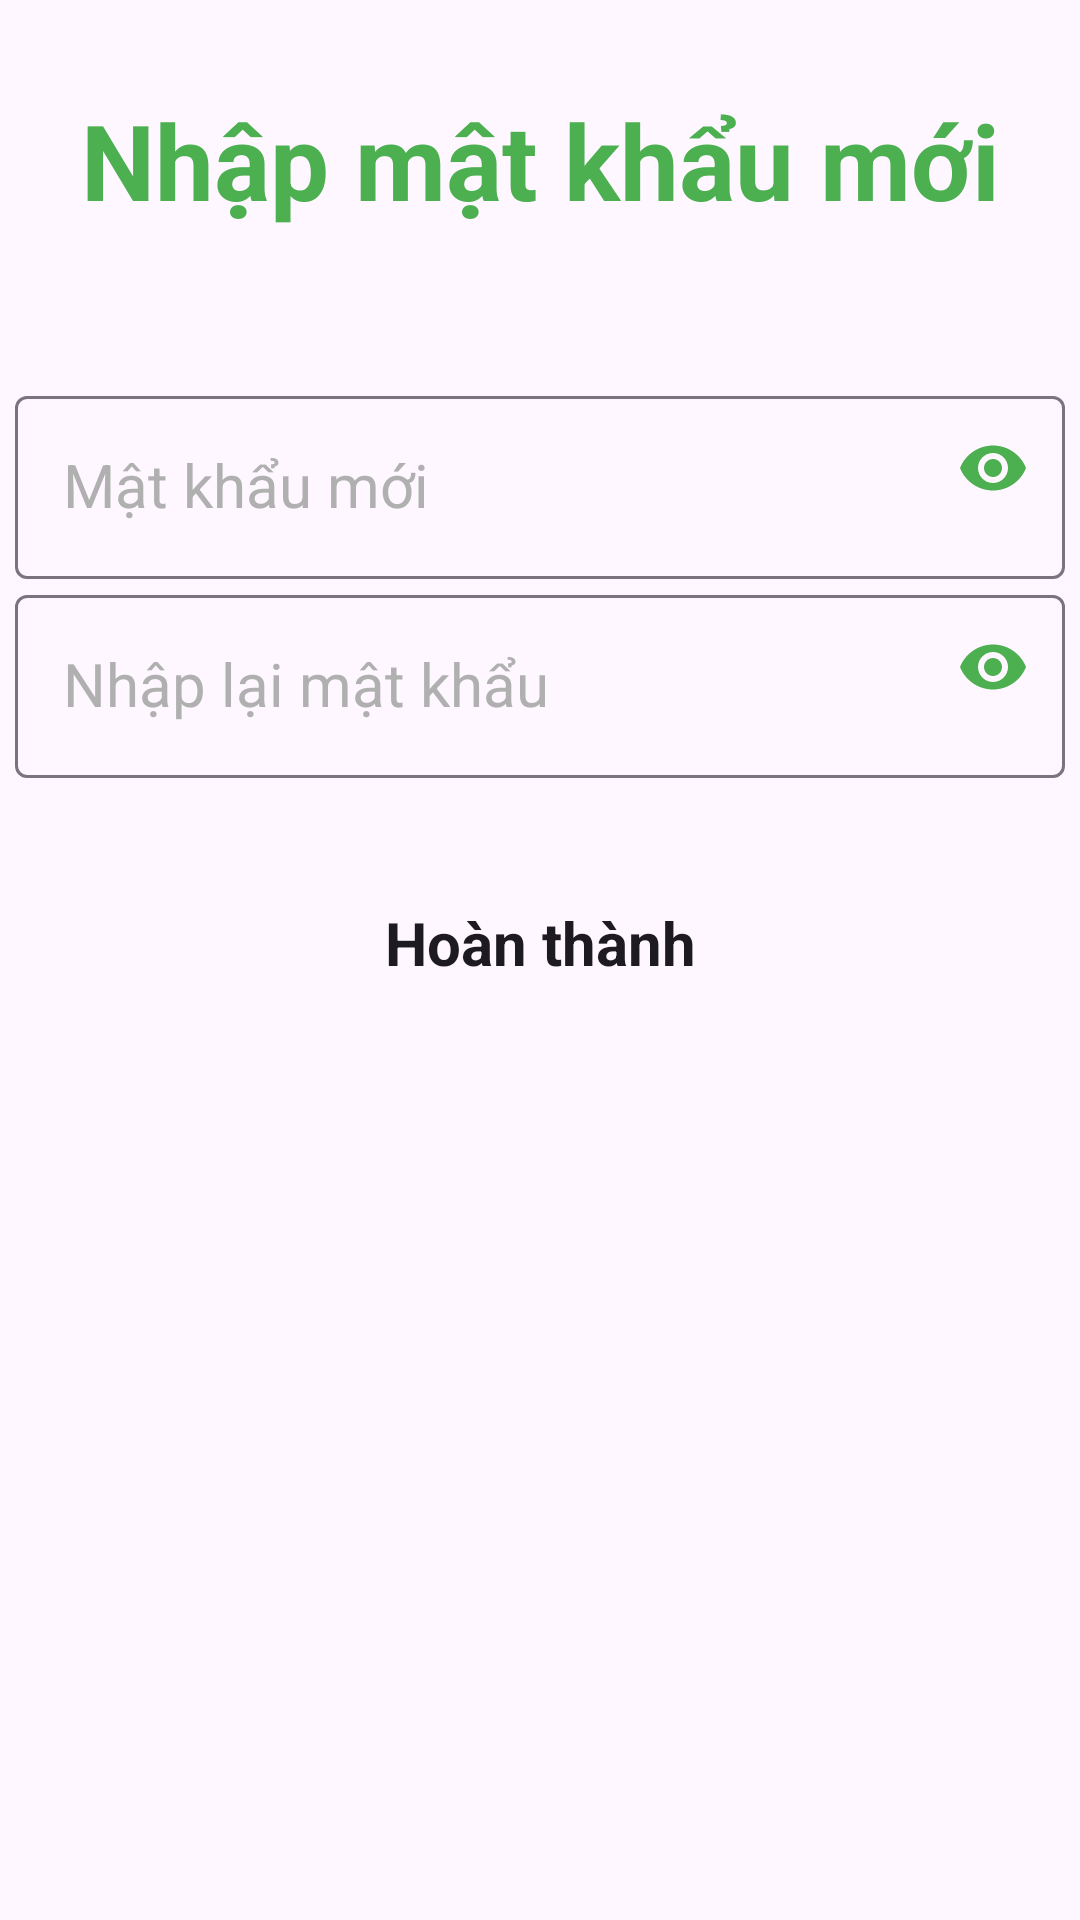

Here is an Android app screen rendered from its layout file. Give the layout XML and the strings, colors and styles it references.
<!-- AndroidManifest.xml: application theme Theme.Material3.DayNight -->
<!-- res/layout/new_password_change_shipper_forgot_layout.xml -->
<?xml version="1.0" encoding="utf-8"?>
<LinearLayout xmlns:android="http://schemas.android.com/apk/res/android"
    xmlns:app="http://schemas.android.com/apk/res-auto"
    android:orientation="vertical"
    android:layout_width="match_parent"
    android:layout_height="match_parent">
    <androidx.core.widget.NestedScrollView
        android:layout_width="match_parent"
        android:layout_height="match_parent">
        <LinearLayout
            android:orientation="vertical"
            android:layout_width="match_parent"
            android:layout_height="match_parent"
            android:id="@+id/vNewPasswordForgot">
            <TextView
                style="@style/prop_tenManHinh"
                android:text="@string/nh_p_m_t_kh_u_m_i"
                android:textColor="#4CAF50"
                android:textStyle="bold"
                android:layout_marginBottom="50dp"/>
            <com.google.android.material.textfield.TextInputLayout
                style="@style/prop_editText"
                app:passwordToggleEnabled="true"
                app:passwordToggleTint="#4CAF50"
                android:textColorHint="#b0b0b0">
                <com.google.android.material.textfield.TextInputEditText
                    android:id="@+id/edtMatKhauMoi"
                    style="@style/prop_editText"
                    app:passwordToggleTint="#4CAF50"
                    android:hint="@string/m_t_kh_u_m_i"
                    android:inputType="textPassword"/>
            </com.google.android.material.textfield.TextInputLayout>

            <com.google.android.material.textfield.TextInputLayout
                style="@style/prop_editText"
                app:passwordToggleTint="#4CAF50"
                app:passwordToggleEnabled="true"

                android:textColorHint="#b0b0b0">
                <com.google.android.material.textfield.TextInputEditText
                    android:id="@+id/edtNhapLaiMatKhauMoi"
                    style="@style/prop_editText"
                    android:hint="@string/nh_p_l_i_m_t_kh_u"
                    android:layout_marginBottom="20sp"
                    android:inputType="textPassword"/>
            </com.google.android.material.textfield.TextInputLayout>
            <Button
                android:id="@+id/btnHoanThanh"
                style="@style/prop_Button"
                android:text="Hoàn thành"
                android:background="@drawable/bg_btntieptuc_clicked"/>
        </LinearLayout>
    </androidx.core.widget.NestedScrollView>
</LinearLayout>
<!-- resources referenced by this layout -->
<resources>
  <string name="m_t_kh_u_m_i">Mật khẩu mới</string>
  <string name="nh_p_l_i_m_t_kh_u">Nhập lại mật khẩu</string>
  <string name="nh_p_m_t_kh_u_m_i">Nhập mật khẩu mới</string>
  <style name="prop_Button" parent="Base.Theme.Duangiaohang">
          <item name="android:textSize">20dp</item>
          <item name="android:textAllCaps">false</item>
          <item name="android:textStyle">bold</item>
          <item name="android:layout_marginTop">10dp</item>
          <item name="android:layout_gravity">center</item>
          <item name="android:layout_height">50dp</item>
          <item name="android:layout_width">230dp</item>
      </style>
  <style name="prop_editText" parent="Base.Theme.Duangiaohang">
          <item name="android:layout_width">350dp</item>
          <item name="android:layout_height">wrap_content</item>
          <item name="android:layout_gravity">center</item>
          <item name="android:textColorHint">#b0b0b0</item>
          <item name="android:textSize">20dp</item>
          <item name="android:imeOptions">actionDone</item>
  
      </style>
  <style name="prop_tenManHinh" parent="Base.Theme.Duangiaohang">
          <item name="android:layout_width">match_parent</item>
          <item name="android:layout_height">wrap_content</item>
          <item name="android:textSize">35dp</item>
          <item name="android:gravity">center</item>
          <item name="android:layout_marginTop">30dp</item>
          <item name="android:textColor">#000</item>
      </style>
  <style name="Base.Theme.Duangiaohang" parent="Theme.AppCompat.Light.NoActionBar">
          
          
      </style>
</resources>
